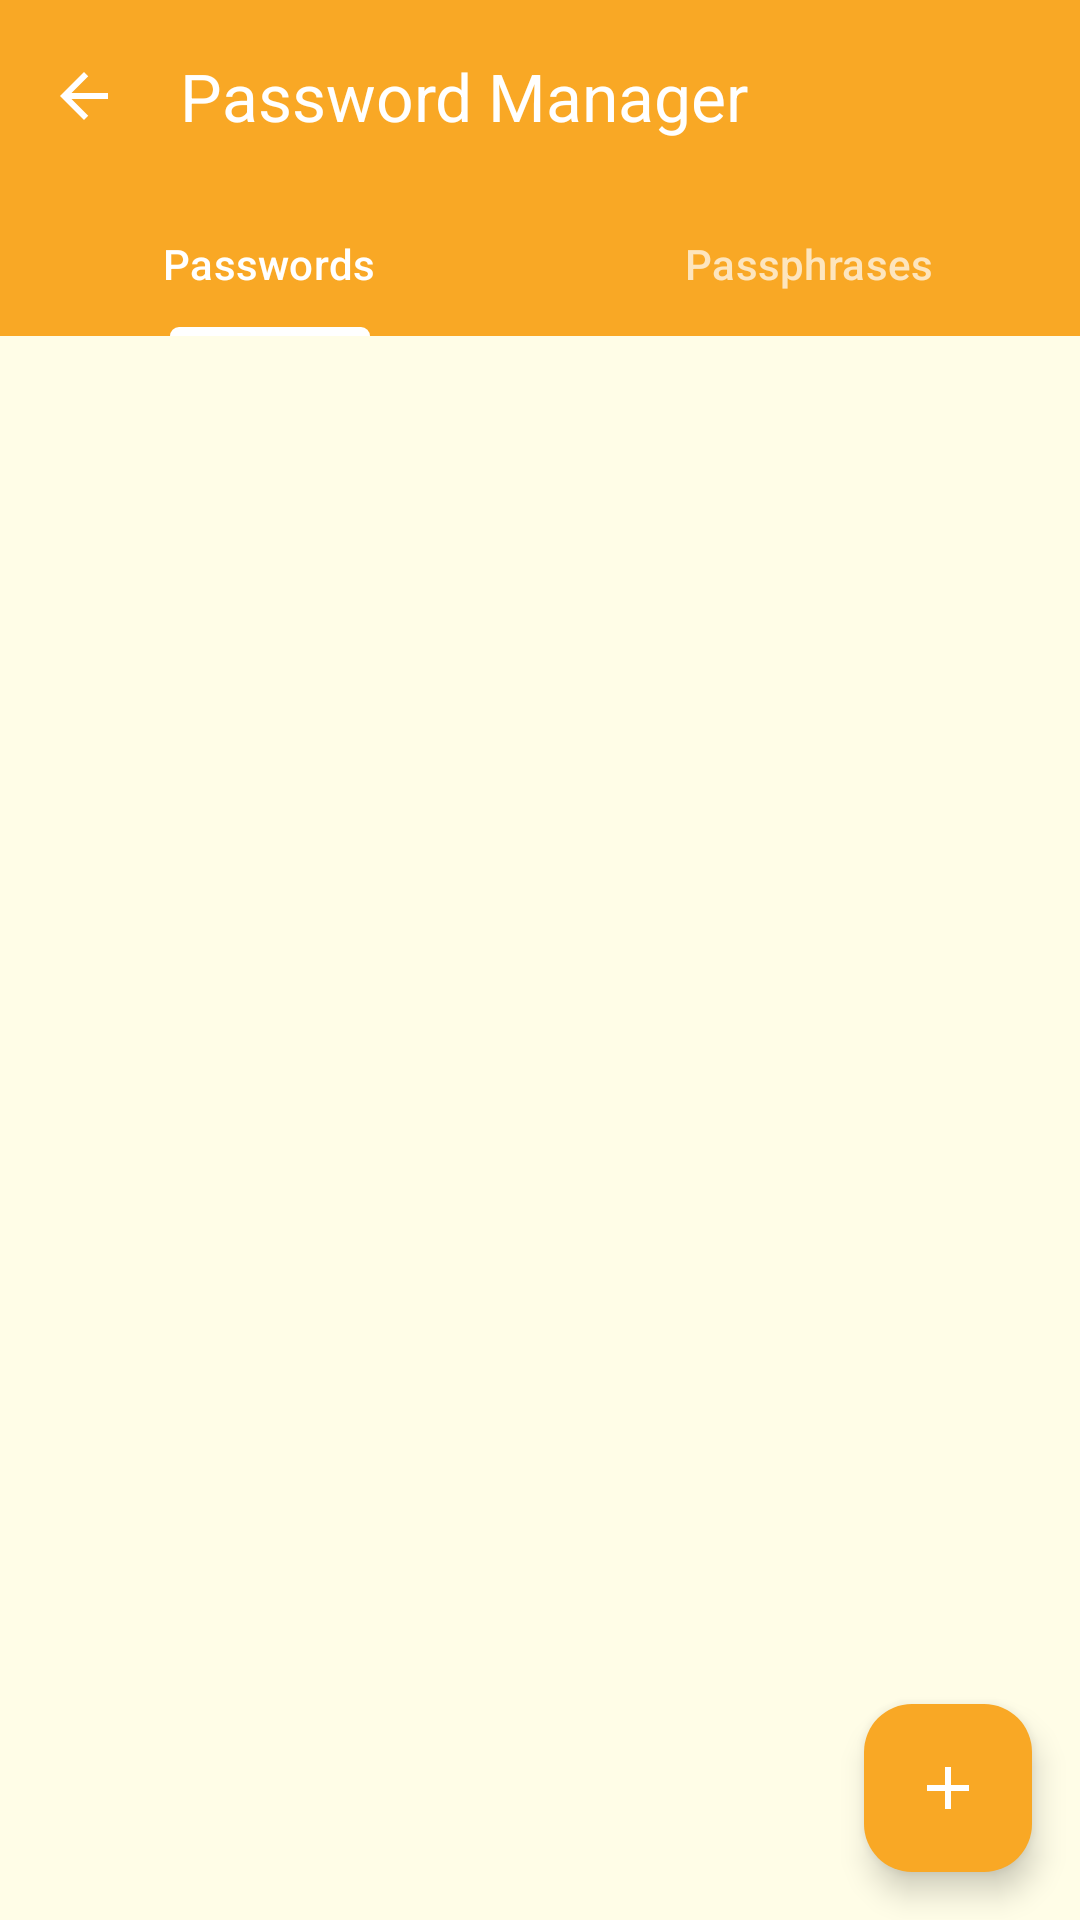

Here is an Android app screen rendered from its layout file. Give the layout XML and the strings, colors and styles it references.
<!-- AndroidManifest.xml: activity theme Theme.Lemon.Secure -->
<!-- res/layout/activity_password_manager.xml -->
<?xml version="1.0" encoding="utf-8"?>
<androidx.coordinatorlayout.widget.CoordinatorLayout
    xmlns:android="http://schemas.android.com/apk/res/android"
    xmlns:app="http://schemas.android.com/apk/res-auto"
    android:layout_width="match_parent"
    android:layout_height="match_parent">

    <LinearLayout
        android:layout_width="match_parent"
        android:layout_height="match_parent"
        android:orientation="vertical">

        <com.google.android.material.appbar.MaterialToolbar
            android:id="@+id/toolbar"
            android:layout_width="match_parent"
            android:layout_height="?attr/actionBarSize"
            android:background="@color/lemon_deep"
            app:navigationIcon="@drawable/ic_arrow_back"
            app:navigationIconTint="@color/white"
            app:title="@string/pm_title"
            app:titleTextColor="@color/white" />

        <com.google.android.material.tabs.TabLayout
            android:id="@+id/tabs"
            android:layout_width="match_parent"
            android:layout_height="wrap_content"
            android:background="@color/lemon_deep"
            app:tabIndicatorColor="@color/white"
            app:tabSelectedTextColor="@color/white"
            app:tabTextColor="#B3FFFFFF">

            <com.google.android.material.tabs.TabItem
                android:layout_width="wrap_content"
                android:layout_height="wrap_content"
                android:text="@string/pm_passwords" />

            <com.google.android.material.tabs.TabItem
                android:layout_width="wrap_content"
                android:layout_height="wrap_content"
                android:text="@string/pm_passphrases" />
        </com.google.android.material.tabs.TabLayout>

        <FrameLayout
            android:layout_width="match_parent"
            android:layout_height="match_parent">

            <androidx.recyclerview.widget.RecyclerView
                android:id="@+id/list_passwords"
                android:layout_width="match_parent"
                android:layout_height="match_parent"
                android:clipToPadding="false"
                android:padding="12dp"
                android:paddingBottom="96dp" />

            <androidx.recyclerview.widget.RecyclerView
                android:id="@+id/list_passphrases"
                android:layout_width="match_parent"
                android:layout_height="match_parent"
                android:clipToPadding="false"
                android:padding="12dp"
                android:paddingBottom="96dp"
                android:visibility="gone" />

            <TextView
                android:id="@+id/empty_passwords"
                android:layout_width="wrap_content"
                android:layout_height="wrap_content"
                android:layout_gravity="center"
                android:gravity="center"
                android:padding="24dp"
                android:text="@string/pm_empty_passwords"
                android:textColor="?android:attr/textColorSecondary"
                android:visibility="gone" />

            <TextView
                android:id="@+id/empty_passphrases"
                android:layout_width="wrap_content"
                android:layout_height="wrap_content"
                android:layout_gravity="center"
                android:gravity="center"
                android:padding="24dp"
                android:text="@string/pm_empty_passphrases"
                android:textColor="?android:attr/textColorSecondary"
                android:visibility="gone" />
        </FrameLayout>
    </LinearLayout>

    <com.google.android.material.floatingactionbutton.FloatingActionButton
        android:id="@+id/fab_add"
        android:layout_width="wrap_content"
        android:layout_height="wrap_content"
        android:layout_gravity="bottom|end"
        android:layout_margin="16dp"
        android:contentDescription="@string/pm_add"
        android:src="@drawable/ic_add"
        app:backgroundTint="@color/lemon_deep"
        app:tint="@color/white" />
</androidx.coordinatorlayout.widget.CoordinatorLayout>
<!-- resources referenced by this layout -->
<resources>
  <color name="lemon_deep">#F9A825</color>
  <color name="white">#FFFFFF</color>
  <!-- drawable ic_add (drawable) -->
  <vector xmlns:android="http://schemas.android.com/apk/res/android"
      android:width="24dp" android:height="24dp"
      android:viewportWidth="24" android:viewportHeight="24"
      android:tint="?attr/colorOnPrimary">
      <path android:fillColor="#FFFFFF" android:pathData="M19,13h-6v6h-2v-6H5v-2h6V5h2v6h6v2z" />
  </vector>
  <!-- drawable ic_arrow_back (drawable) -->
  <vector xmlns:android="http://schemas.android.com/apk/res/android"
      android:width="24dp" android:height="24dp"
      android:viewportWidth="24" android:viewportHeight="24"
      android:tint="?attr/colorOnSurface">
      <path android:fillColor="#FFFFFF" android:pathData="M20,11H7.83l5.59-5.59L12,4l-8,8 8,8 1.41-1.41L7.83,13H20v-2z" />
  </vector>
  <string name="pm_add">Add entry</string>
  <string name="pm_empty_passphrases">No passphrases saved yet.\nTap + to add one.</string>
  <string name="pm_empty_passwords">No passwords saved yet.\nTap + to add one.</string>
  <string name="pm_passphrases">Passphrases</string>
  <string name="pm_passwords">Passwords</string>
  <string name="pm_title">Password Manager</string>
  <style name="Theme.Lemon.Secure" parent="Theme.Lemon">
          <item name="android:windowBackground">@color/lemon_pale</item>
      </style>
  <style name="Theme.Lemon" parent="Theme.Material3.DayNight.NoActionBar">
          <item name="colorPrimary">@color/lemon_deep</item>
          <item name="colorPrimaryDark">@color/lemon_dark</item>
          <item name="colorOnPrimary">@color/white</item>
          <item name="colorSecondary">@color/leaf_green</item>
          <item name="colorOnSecondary">@color/white</item>
          <item name="android:colorBackground">@color/lemon_pale</item>
          <item name="colorSurface">@color/surface</item>
          <item name="colorOnSurface">@color/ink</item>
          <item name="android:statusBarColor">@color/lemon_deep</item>
          <item name="android:navigationBarColor">@color/surface</item>
          <item name="android:windowLightStatusBar">false</item>
          <item name="materialButtonStyle">@style/Widget.Lemon.Button</item>
          <item name="materialCardViewStyle">@style/Widget.Lemon.Card</item>
          <item name="android:windowAnimationStyle">@style/Animation.Lemon</item>
      </style>
  <color name="lemon_pale">#FFFDE7</color>
  <color name="lemon_dark">#F57F17</color>
  <color name="leaf_green">#7CB342</color>
  <color name="surface">#FFFDF5</color>
  <color name="ink">#252517</color>
  <style name="Widget.Lemon.Button" parent="Widget.Material3.Button">
          <item name="backgroundTint">@color/lemon_deep</item>
          <item name="android:textColor">@color/white</item>
          <item name="cornerRadius">14dp</item>
      </style>
  <style name="Widget.Lemon.Card" parent="Widget.Material3.CardView.Elevated">
          <item name="cardCornerRadius">18dp</item>
          <item name="cardElevation">2dp</item>
          <item name="cardBackgroundColor">@color/surface</item>
          <item name="strokeColor">@color/lemon_light</item>
          <item name="strokeWidth">1dp</item>
      </style>
  <style name="Animation.Lemon" parent="@android:style/Animation.Activity">
          <item name="android:activityOpenEnterAnimation">@anim/activity_open_enter</item>
          <item name="android:activityOpenExitAnimation">@anim/activity_open_exit</item>
          <item name="android:activityCloseEnterAnimation">@anim/activity_close_enter</item>
          <item name="android:activityCloseExitAnimation">@anim/activity_close_exit</item>
      </style>
  <color name="lemon_light">#FFF9C4</color>
</resources>
